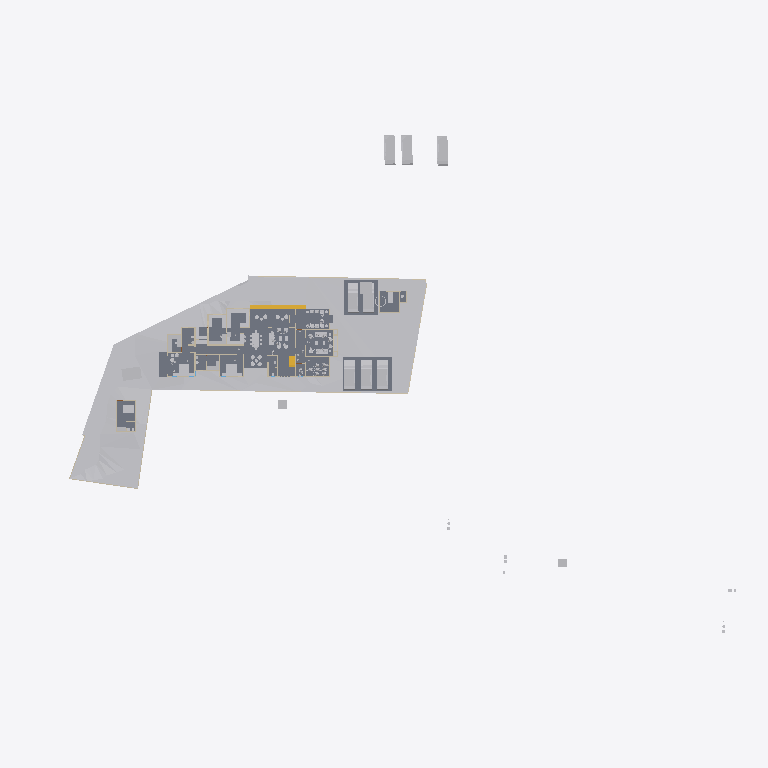
Plan cut of the same IFC building model at storey 'Car Porch' (level 0.00 m, cut at 1.40 m), seen from above with north up, elements coloured by IFC class: 40 other elements (light grey), 18 walls (beige), 7 slabs (grey), 3 stair flights (yellow). Cut surfaces are drawn darker.
Extent 123.3 m × 86.4 m × 24.5 m (x, y, z). Storeys (8): Road Level at 0.00 m; Concept at 0.00 m; Existing at 0.00 m; Roof at 0.00 m; Area at 0.00 m; Car Porch at 0.00 m; GF at 0.45 m; FF at 3.75 m. Elements (420): 121 IfcWall, 111 IfcFurniture, 53 IfcBuildingElementProxy, 34 IfcDoor, 31 IfcSanitaryTerminal, 30 IfcWindow, 11 IfcSlab, 8 IfcVehicle, 7 IfcRoof, 5 IfcStairFlight, 4 IfcRailing, 2 IfcGeographicElement.

HEADER;
FILE_DESCRIPTION(('ViewDefinition[DesignTransferView]'),'2;1');
FILE_NAME('Jailani.ifc','2025-12-25T10:21:45+05:30',(''),(''),'IfcOpenShell 0.8.4','Bonsai 0.8.4','Nobody');
FILE_SCHEMA(('IFC4X3'));
ENDSEC;
DATA;
#1=IFCPROJECT('1rEyq$MlvDVO9q4X_6O_vh',$,'My Project',$,$,$,$,(#14,#26),#9);
#31=IFCSITE('2ymv4STDrDCBgdvlSnG91s',$,'My Site',$,$,#54,$,$,$,$,$,$,$,$);
#37=IFCBUILDING('0WCwdFWaT3fvN6dYFJV0G3',$,'My Building',$,$,#60,$,$,$,$,$,$);
#43=IFCBUILDINGSTOREY('3glIUxBxj019WI9WL2_LBp',$,'Road Level',$,$,#66,$,$,$,$);
#2091=IFCBUILDINGSTOREY('0gksAyAJzF1eVdNHxF82jx',$,'GF',$,$,#2111,$,$,$,$);
#9684=IFCBUILDINGSTOREY('0GW8AoQ6z9OfFkHNDnUrmB',$,'FF',$,$,#125450,$,$,$,$);
#36449=IFCBUILDINGSTOREY('08MXqDc890wx$ikiXcsfjl',$,'Concept',$,$,#36465,$,$,$,$);
#37612=IFCBUILDINGSTOREY('3FqJSqHaz8MQtwN4CzJUgT',$,'Existing',$,$,#37627,$,$,$,$);
#39460=IFCBUILDINGSTOREY('2$v9ldK6P2VucsJp$wo$TV',$,'Roof',$,$,#39475,$,$,$,$);
#119304=IFCBUILDINGSTOREY('0qBaI9Ey94591kdt6C2Jnr',$,'Area',$,$,#119319,$,$,$,$);
#129129=IFCBUILDINGSTOREY('3kIur_wS960wa7BjgB$p1C',$,'Car Porch',$,$,#129145,$,$,$,$);
#1788=IFCGEOGRAPHICELEMENT('2G7_FUH1TFnfA2p0BceQCt',$,'Site',$,$,#100204,#1804,$,.TERRAIN.);
#4726=IFCSLAB('2FiUBYKgX14Ok5pfpzPww9',$,'Slab',$,$,#104282,#4737,$,$);
#44400=IFCGEOGRAPHICELEMENT('1ijp4spyP8GBGp3uN8hwYJ',$,'Grass',$,$,#44458,#44410,$,.VEGETATION.);
#100712=IFCSLAB('1DsvWWCbL7cANGjESzliI9',$,'Slab',$,$,#121449,#100733,$,$);
#127862=IFCSLAB('1QGmrYkAX2DRO2sXIAl9EC',$,'Slab',$,$,#132905,#127883,$,$);
#100672=IFCSLAB('0rsLiG2dbCD8BwexqTqqYU',$,'Slab',$,$,#121454,#100693,$,$);
#127812=IFCSLAB('2LNq2NdonAMex65z$Cs_1a',$,'Slab',$,$,#132900,#127833,$,$);
#119444=IFCSLAB('1HaPt$rVH898ahLpgi_hqp',$,'Slab',$,$,#121464,#119465,$,$);
#119404=IFCSLAB('1aZu1s_$9FNPL98$qgJvat',$,'Slab',$,$,#121459,#119425,$,$);
#41382=IFCVEHICLE('1IZ4nX7e53bPYukwIgWlwk',$,'Vehicle',$,$,#104118,#41395,$,$);
#41410=IFCVEHICLE('0vgVxzNb92ZxtGg52SdjXf',$,'Vehicle',$,$,#104123,#41423,$,$);
#42195=IFCVEHICLE('3MkhLELVLDs8uvUp6MaLNE',$,'Vehicle',$,$,#104128,#42208,$,$);
#40568=IFCVEHICLE('3YADKfQzbBmOkqjeAW8eZC',$,'Vehicle',$,$,#41076,#40581,$,$);
#40601=IFCVEHICLE('2n0InfZ3983xlP1tLNpSFe',$,'Vehicle',$,$,#41081,#40614,$,$);
#40247=IFCVEHICLE('1o80UYAPX4cRrso8iBSkYA',$,'Vehicle',$,$,#41071,#40260,$,$);
#103859=IFCVEHICLE('0Rj7kGn8PAKQhJ_nG_1K0p',$,'Vehicle',$,$,#104178,#103872,$,$);
#82694=IFCVEHICLE('1WbX0ZaZv1EAj6UxZaEAuW',$,'Vehicle',$,$,#104133,#82707,$,$);
#4239=IFCBUILDINGELEMENTPROXY('3q7lNd2p17oe3AMat8N37d',$,'Toilet 2',$,$,#81645,#4249,$,.COMPLEX.);
#117188=IFCSTAIRFLIGHT('28ZoyOiSz75w_lwgbpSsXK',$,'StairFlight',$,$,#117322,#117264,$,2,1,0.150000005960464,0.0900000035762787,$);
#4250=IFCBUILDINGELEMENTPROXY('3toYnKI0v7vRY5ZvUmLVDd',$,'Toilet1',$,$,#81650,#4260,$,.COMPLEX.);
#55484=IFCFURNITURE('3TkWbzkAX1QAVy26F4DON4',$,'Furniture',$,$,#116000,#55497,$,$);
#48553=IFCFURNITURE('2Ze14ZEU9CiBG9_AhI5DIZ',$,'Furniture',$,$,#116005,#48562,$,$);
#55457=IFCFURNITURE('0V6hxvZwXE6hVLVUBmKQZG',$,'Furniture',$,$,#121093,#55466,$,$);
#101745=IFCFURNITURE('3hoLwjlaj1bx3MhQhdoDlQ',$,'Furniture',$,$,#102113,#101774,$,$);
#3370=IFCWALL('0xoPJC_XvDxeOzIZpSQWPO',$,'Wall',$,$,#35160,#3381,$,$);
#80165=IFCTRANSPORTELEMENT('3e3Q4k1592$RuhbEiGY1JY',$,'TransportElement',$,$,#126208,#80195,$,$);
#56306=IFCFURNITURE('1_EYla0VL98hdUWu1GNTXR',$,'Furniture',$,$,#120184,#56317,$,$);
#3433=IFCWALL('2gqgdNokT89Rrmjq1x$gkt',$,'Wall',$,$,#35105,#3444,$,$);
#23555=IFCTRANSPORTELEMENT('10_X8X5DHBYv3U3r1ASSTk',$,'TransportElement',$,$,#35085,#23564,$,$);
#2632=IFCWALL('1hiIP0I5r0ZAybbUAFoviW',$,'Wall',$,$,#112940,#2638,$,$);
#75308=IFCWALL('0aRmjp_Qf6AeBX3Xe9lqsI',$,'Wall',$,$,#112538,#75319,$,$);
#3190=IFCWALL('193oymhqH3WPw9ieWVOFsJ',$,'Wall',$,$,#36281,#3201,$,$);
#60594=IFCSTAIRFLIGHT('3K6s0TXK14hg3GYNy0Q3Ew',$,'StairFlight',$,$,#126193,#60602,$,10,9,0.15,0.150000005960464,.STRAIGHT.);
#56276=IFCFURNITURE('2vLizZk7fBbeZGzZ1jCZw5',$,'Furniture',$,$,#120179,#56287,$,$);
#96889=IFCFURNITURE('0vSkcro912JR$kB$WM69H4',$,'Furniture',$,$,#132658,#96900,$,$);
#2457=IFCWALL('38EbZ7mAL5TfofCc1aVwCP',$,'Wall',$,$,#113131,#2463,$,$);
#102477=IFCFURNITURE('3epe7VZw5Bdw8FKqcPZS7s',$,'Furniture',$,$,#104108,#102507,$,$);
#133067=IFCSTAIRFLIGHT('1H4Q3OnSb0GuTT_QT5s_2S',$,'StairFlight',$,$,#133193,#133080,$,2,1,0.150000005960464,0.0900000035762787,$);
#91504=IFCFURNITURE('16bqPFk7X3fwBdom6ECqxL',$,'Furniture',$,$,#120204,#91515,$,$);
#2607=IFCWALL('0hLi5deXP5Zfo$NOtNZznY',$,'Wall',$,$,#112989,#2613,$,$);
#48220=IFCFURNITURE('1QWqY1IIrEJwc5UsSxSNE6',$,'Furniture',$,$,#113934,#48233,$,$);
#108669=IFCFURNITURE('3bCYOyBxHA5AHLAMUemJi_',$,'Furniture',$,$,#120854,#108680,$,$);
#106585=IFCFURNITURE('1euKBichrDpuMcuOc3YKnc',$,'Furniture',$,$,#120189,#106596,$,$);
#74767=IFCWALL('0PfuzQe8PDVgwkyTxt9HLX',$,'Wall',$,$,#120702,#74778,$,$);
#128050=IFCFURNITURE('0QfWeKeOzBAeTctajY7xBt',$,'Furniture',$,$,#128144,#128061,$,$);
#6030=IFCFURNITURE('3gD11dh7T2SPAde6fVBVr4',$,'Furniture',$,$,#102358,#6043,$,$);
#89686=IFCFURNITURE('13ALM621n4AfCK13kNr2ii',$,'Furniture',$,$,#102363,#89699,$,$);
#56246=IFCFURNITURE('2mj$BvRbP1f9_7V7W1oVwT',$,'Furniture',$,$,#120269,#56257,$,$);
#91254=IFCWALL('1G4ZGs46D6h8NSP8wZK7Mf',$,'Wall',$,$,#123316,#91265,$,$);
#108787=IFCFURNITURE('0R0nJhEQD7teYa2$PIecHO',$,'Furniture',$,$,#132128,#108798,$,$);
#95662=IFCFURNITURE('27hWn$oSn4quXDvk$_jaZG',$,'Furniture',$,$,#120254,#95673,$,$);
#92229=IFCWALL('3xRq$DcULFeQXxWiBIfq7y',$,'Wall',$,$,#113059,#92240,$,$);
#2582=IFCWALL('3AhfTEAr96zBOu2JT1DiVf',$,'Wall',$,$,#113113,#2588,$,$);
#73692=IFCWALL('0NFDUSK41CyhhmKQii$1su',$,'Wall',$,$,#123482,#73703,$,$);
#57053=IFCFURNITURE('2BepyqesL86OgduNsO02sh',$,'Furniture',$,$,#120154,#57064,$,$);
#56707=IFCFURNITURE('3vVXXivcj3cuUgfA$Fo3Wy',$,'Furniture',$,$,#120149,#56718,$,$);
#119773=IFCFURNITURE('2r_AIZo5D5QuP0U2TnkfKP',$,'Furniture',$,$,#120279,#119784,$,$);
#2407=IFCWALL('1wqYISk15EtxPgF1WYwVVh',$,'Wall',$,$,#100330,#2413,$,$);
#56164=IFCFURNITURE('1NDOqTkPT45hXxPi7JQfG6',$,'Furniture',$,$,#120209,#56175,$,$);
#100281=IFCWALL('2fzXKGPWP48uyMaTiY3vHW',$,'Wall',$,$,#100427,#100292,$,$);
#132659=IFCFURNITURE('2ojLEU73n3F9jD_fQd0pAB',$,'Furniture',$,$,#132702,#132670,$,$);
#86870=IFCWALL('1_fX$FEwXFLOJR8rOkkV$4',$,'Wall',$,$,#111473,#86881,$,$);
#116495=IFCFURNITURE('3mttx6DFz3yusfM$dud0Ke',$,'Furniture',$,$,#120274,#116506,$,$);
#86840=IFCWALL('1zaCosLNjApxxIMARr_CVV',$,'Wall',$,$,#111478,#86851,$,$);
#108039=IFCFURNITURE('0e54xT6uTFtgyiknJrgO26',$,'Furniture',$,$,#128107,#108050,$,$);
#128005=IFCFURNITURE('3g7qk0yyL1PODlNMy7lp1_',$,'Furniture',$,$,#128129,#128016,$,$);
#59578=IFCWALL('18OzynGbzFkxUyJxJqUeri',$,'Wall',$,$,#128304,#59589,$,$);
#60124=IFCWALL('2egd4x5r5Bt9ju5FZWKZ7D',$,'Wall',$,$,#123826,#60135,$,$);
ENDSEC;
